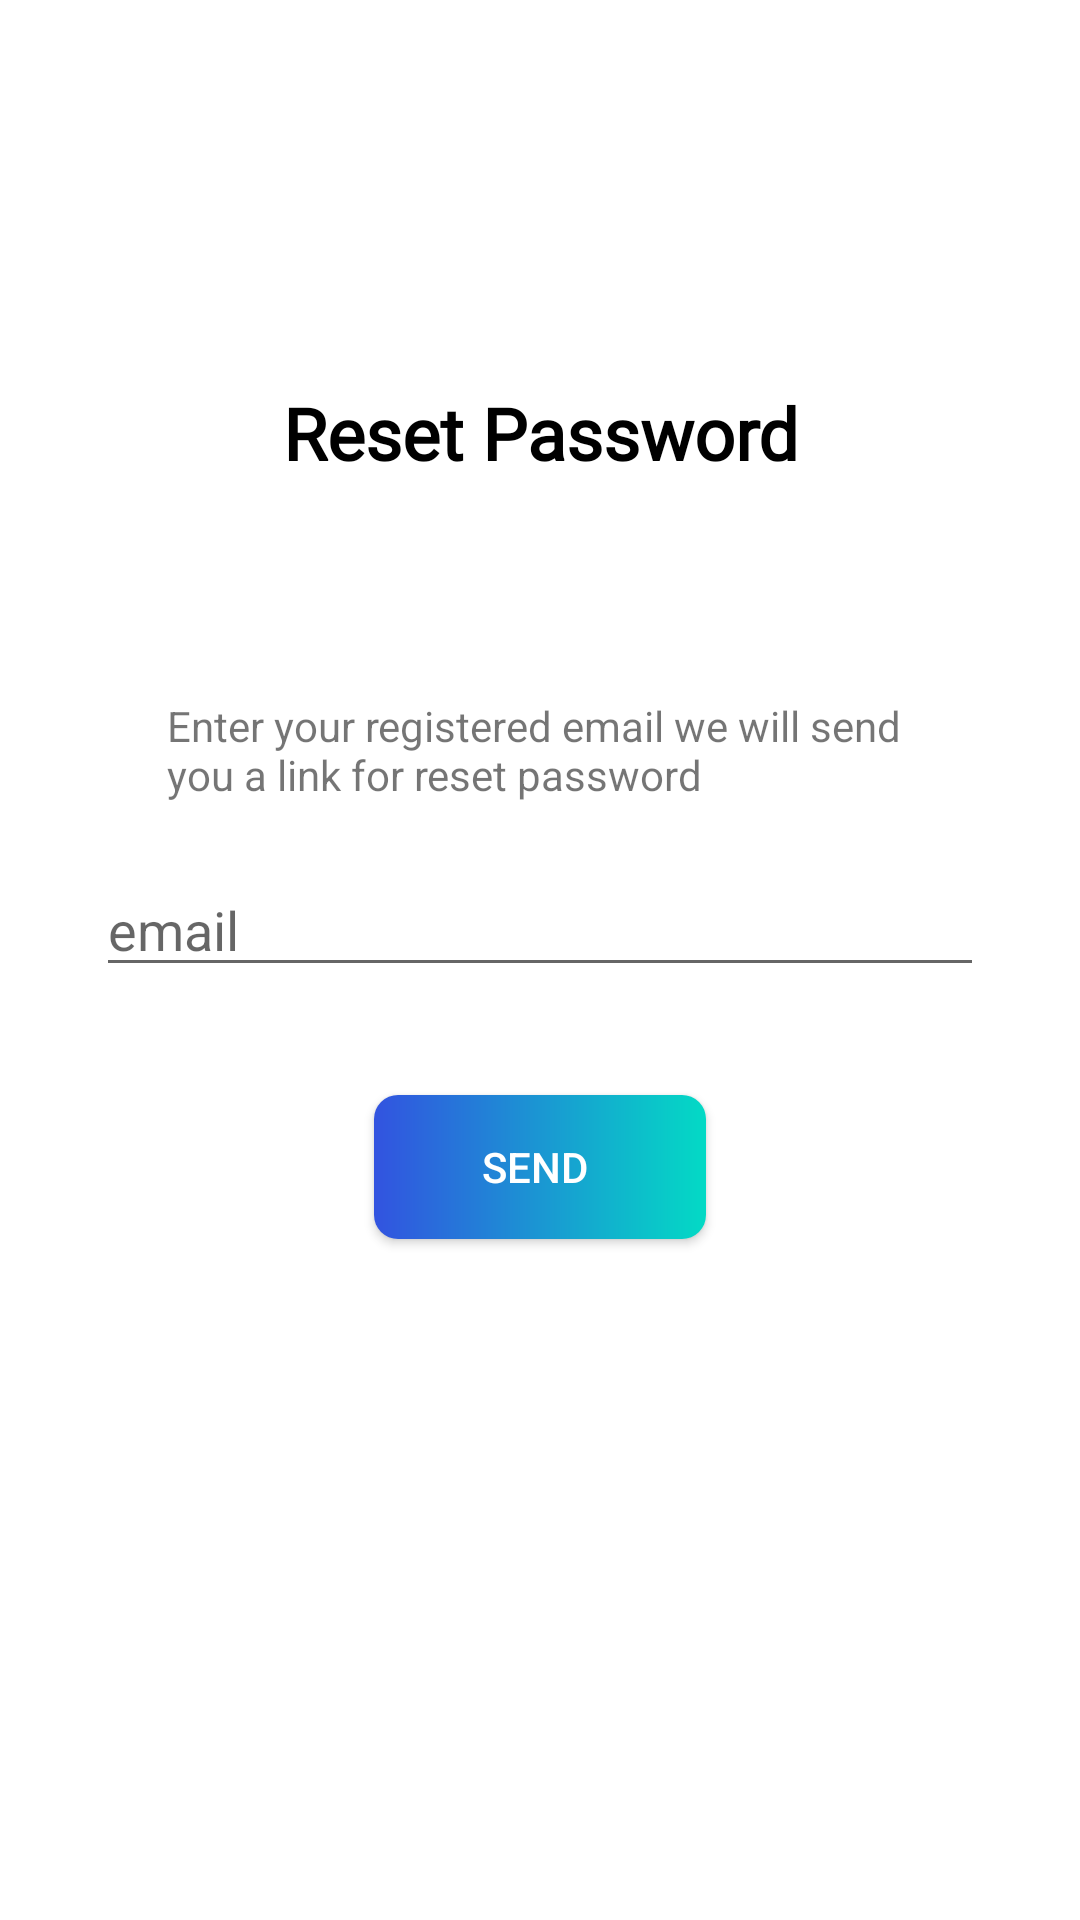

Write the Android layout XML for this screen, with the resource values it uses.
<!-- AndroidManifest.xml: application theme Theme.AuthMe -->
<!-- res/layout/fragment_forgot_password.xml -->
<?xml version="1.0" encoding="utf-8"?>
<androidx.constraintlayout.widget.ConstraintLayout
    xmlns:android="http://schemas.android.com/apk/res/android"
    xmlns:app="http://schemas.android.com/apk/res-auto"
    xmlns:tools="http://schemas.android.com/tools"
    android:layout_width="match_parent"
    android:layout_height="match_parent"
    android:background="@color/white"
    tools:context=".fragment.ForgotPasswordFragment"
    >


    <TextView
        android:id="@+id/textView"
        android:layout_width="match_parent"
        android:layout_height="wrap_content"
        android:gravity="center"
        android:text="Reset Password"
        android:fontFamily="@font/gil_bold"
        android:textColor="@color/black"
        android:textSize="24sp"
        android:textStyle="bold"
        android:layout_marginTop="128dp"
        app:layout_constraintTop_toTopOf="parent" />

    <TextView
        android:id="@+id/textView2"
        android:layout_width="wrap_content"
        android:layout_height="wrap_content"
        android:layout_marginTop="72dp"
        android:text="@string/resetPWtxt"
        app:layout_constraintEnd_toEndOf="parent"
        app:layout_constraintHorizontal_bias="0.496"
        app:layout_constraintStart_toStartOf="parent"
        app:layout_constraintTop_toBottomOf="@+id/textView" />

    <EditText
        android:id="@+id/ETEmail"
        android:layout_width="match_parent"
        android:layout_height="wrap_content"
        android:layout_marginHorizontal="32dp"
        android:layout_marginVertical="20dp"
        android:hint="@string/email"
        app:layout_constraintTop_toBottomOf="@+id/textView2"
        tools:layout_editor_absoluteX="32dp" />

    <androidx.appcompat.widget.AppCompatButton
        android:id="@+id/btnReset"
        android:layout_width="wrap_content"
        android:layout_height="wrap_content"
        android:background="@drawable/button_bg"
        android:text="send "
        android:textColor="@color/white"
        android:layout_marginTop="36dp"
        android:paddingHorizontal="36dp"
        app:layout_constraintEnd_toEndOf="parent"
        app:layout_constraintStart_toStartOf="parent"
        app:layout_constraintTop_toBottomOf="@+id/ETEmail" />

</androidx.constraintlayout.widget.ConstraintLayout>
<!-- resources referenced by this layout -->
<resources>
  <color name="black">#FF000000</color>
  <color name="white">#FFFFFFFF</color>
  <!-- drawable button_bg (drawable) -->
  <?xml version="1.0" encoding="utf-8"?>
  <shape xmlns:android="http://schemas.android.com/apk/res/android"
      android:shape="rectangle">
          <gradient android:endColor="@color/teal_200"
              android:startColor="@color/buttonColor"
              />
      <corners android:radius="8dp"/>
  </shape>
  <string name="email">email</string>
  <string name="resetPWtxt">Enter your registered email we will send \nyou a link for reset password</string>
  <style name="Theme.AuthMe" parent="Theme.MaterialComponents.DayNight.NoActionBar">
          
          <item name="colorPrimary">@color/purple_500</item>
          <item name="colorPrimaryVariant">@color/purple_700</item>
          <item name="colorOnPrimary">@color/white</item>
          
          <item name="colorSecondary">@color/teal_200</item>
          <item name="colorSecondaryVariant">@color/teal_700</item>
          <item name="colorOnSecondary">@color/black</item>
          
          <item name="android:statusBarColor" tools:targetApi="l">?attr/colorPrimaryVariant</item>
          
      </style>
  <color name="teal_200">#FF03DAC5</color>
  <color name="buttonColor">#3253e0</color>
  <color name="purple_500">#FF6200EE</color>
  <color name="purple_700">#FF3700B3</color>
  <color name="teal_700">#FF018786</color>
</resources>
